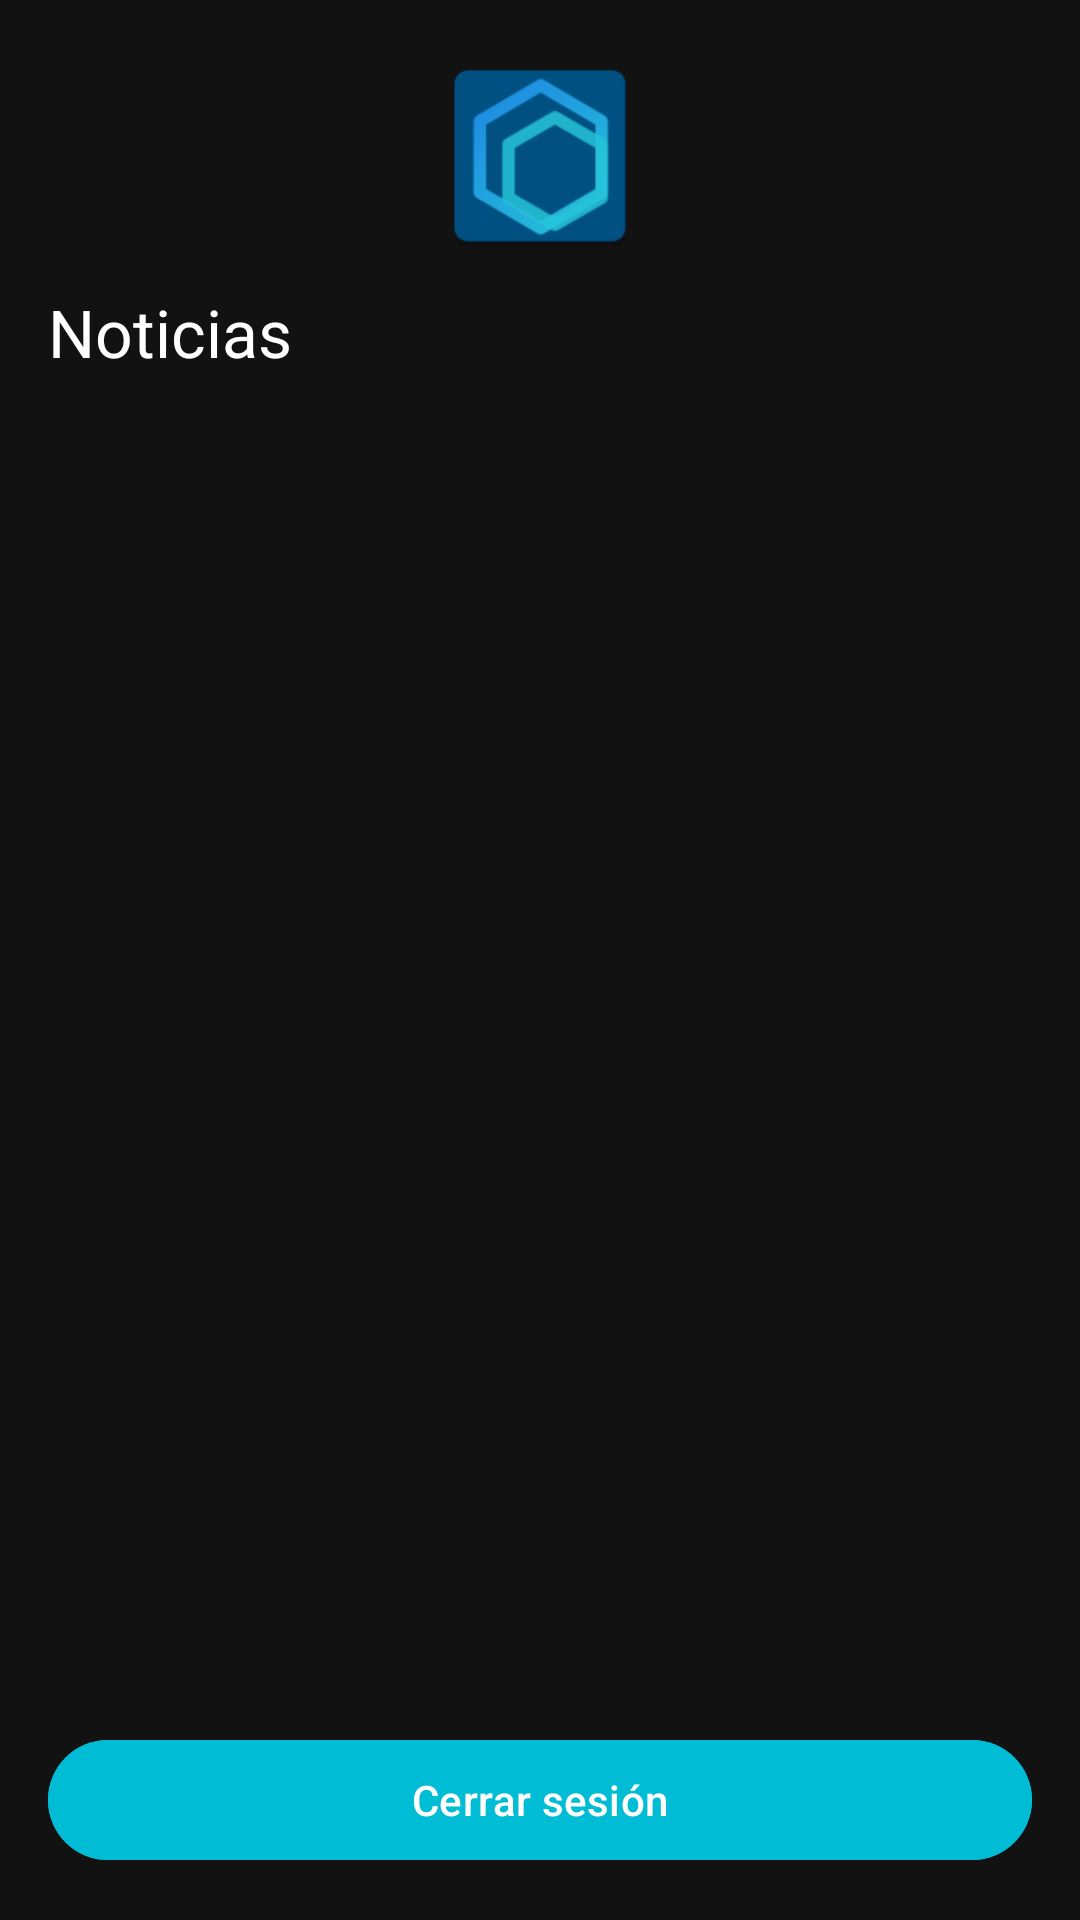

Android layout source for this screen:
<!-- AndroidManifest.xml: application theme Theme.Evaluacion_2 -->
<!-- res/layout/activity_news_list.xml -->
<?xml version="1.0" encoding="utf-8"?>
<LinearLayout xmlns:android="http://schemas.android.com/apk/res/android"
    android:layout_width="match_parent"
    android:layout_height="match_parent"
    android:orientation="vertical"
    android:padding="16dp"
    android:background="@color/colorBackground">

    
    <ImageView
        android:layout_width="72dp"
        android:layout_height="72dp"
        android:layout_gravity="center_horizontal"
        android:src="@mipmap/ic_launcher"
        android:contentDescription="@string/app_name"
        android:layout_marginBottom="8dp"/>

    <TextView
        android:layout_width="match_parent"
        android:layout_height="wrap_content"
        android:text="Noticias"
        android:textColor="@color/colorOnBackground"
        android:textSize="22sp"
        android:layout_marginBottom="12dp"/>

    <androidx.recyclerview.widget.RecyclerView
        android:id="@+id/rvNews"
        android:layout_width="match_parent"
        android:layout_height="0dp"
        android:layout_weight="1"/>

    <Button
        android:id="@+id/btnLogout"
        android:layout_width="match_parent"
        android:layout_height="wrap_content"
        android:text="Cerrar sesión"
        android:layout_marginTop="16dp"
        android:backgroundTint="@color/colorPrimaryVariant"
        android:textColor="@color/colorOnPrimary"/>

</LinearLayout>
<!-- resources referenced by this layout -->
<resources>
  <color name="colorBackground">#121212</color>
  <color name="colorOnBackground">#FFFFFF</color>
  <color name="colorOnPrimary">#FFFFFF</color>
  <color name="colorPrimaryVariant">#00BCD4</color>
  <!-- mipmap ic_launcher: webp bitmap (mipmap-hdpi, 2122 bytes) -->
  <string name="app_name">Evaluacion_2</string>
  <style name="Theme.Evaluacion_2" parent="Base.Theme.Evaluacion_2" />
  <style name="Base.Theme.Evaluacion_2" parent="Theme.Material3.Dark.NoActionBar" />
</resources>
